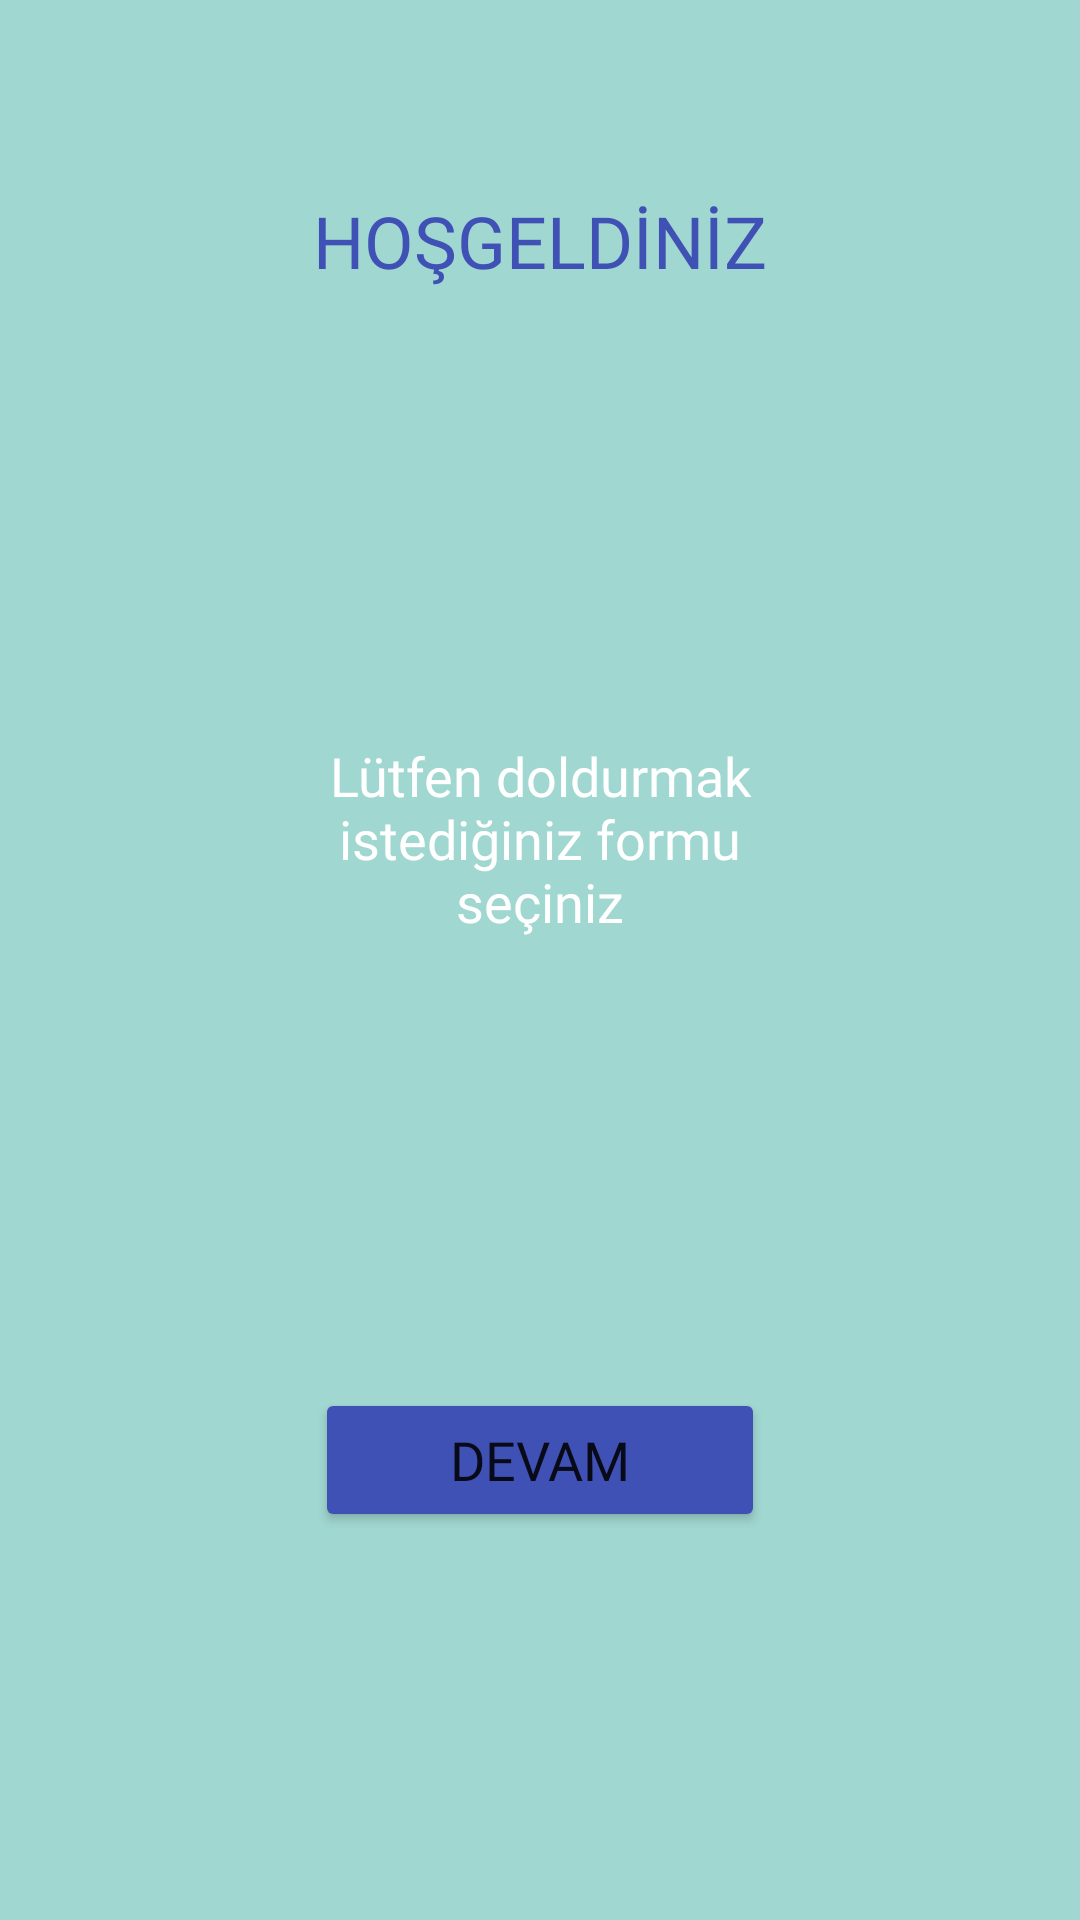

Android layout source for this screen:
<!-- AndroidManifest.xml: application theme Theme.GenclikVeSporForm -->
<!-- res/layout/activity_main.xml -->
<?xml version="1.0" encoding="utf-8"?>

<androidx.constraintlayout.widget.ConstraintLayout xmlns:android="http://schemas.android.com/apk/res/android"
    xmlns:app="http://schemas.android.com/apk/res-auto"
    xmlns:tools="http://schemas.android.com/tools"
    android:layout_width="match_parent"
    android:layout_height="match_parent"
    android:background="#9962BCB1"
    tools:context=".MainActivity">

    <TextView
        android:id="@+id/textView"
        android:layout_width="wrap_content"
        android:layout_height="wrap_content"
        android:layout_marginTop="64dp"
        android:fontFamily="@font/suez_one"
        android:text="HOŞGELDİNİZ"
        android:textColor="#3F51B5"
        android:textSize="24sp"
        app:layout_constraintEnd_toEndOf="parent"
        app:layout_constraintHorizontal_bias="0.5"
        app:layout_constraintStart_toStartOf="parent"
        app:layout_constraintTop_toTopOf="parent" />

    <TextView
        android:id="@+id/textView2"
        android:layout_width="150dp"
        android:layout_height="wrap_content"
        android:layout_marginTop="150dp"
        android:fontFamily="@font/aladin"
        android:inputType="textMultiLine"
        android:text="Lütfen doldurmak istediğiniz formu seçiniz"
        android:textAlignment="center"
        android:textColor="#FFFFFF"
        android:textSize="18sp"
        app:layout_constraintEnd_toEndOf="parent"
        app:layout_constraintHorizontal_bias="0.5"
        app:layout_constraintStart_toStartOf="parent"
        app:layout_constraintTop_toBottomOf="@+id/textView" />

    <androidx.constraintlayout.widget.ConstraintLayout
        android:id="@+id/constraintLayout"
        android:layout_width="0dp"
        android:layout_height="50dp"
        android:layout_marginStart="50dp"
        android:layout_marginTop="50dp"
        android:layout_marginEnd="50dp"
        android:background="@drawable/layout_bg_1"
        app:layout_constraintEnd_toEndOf="parent"
        app:layout_constraintStart_toStartOf="parent"
        app:layout_constraintTop_toBottomOf="@+id/textView2">

        <ImageView
            android:id="@+id/imageView"
            android:layout_width="wrap_content"
            android:layout_height="wrap_content"
            android:layout_marginEnd="8dp"
            app:layout_constraintBottom_toBottomOf="parent"
            app:layout_constraintEnd_toEndOf="parent"
            app:layout_constraintTop_toTopOf="parent"
            app:srcCompat="@drawable/down" />

        <Spinner
            android:id="@+id/spinnerFormlar"
            android:layout_width="match_parent"
            android:layout_height="wrap_content"
            android:layout_marginStart="5dp"
            android:layout_marginEnd="5dp"
            android:background="#FFFFFF"
            app:layout_constraintBottom_toBottomOf="parent"
            app:layout_constraintEnd_toEndOf="parent"
            app:layout_constraintHorizontal_bias="0.5"
            app:layout_constraintStart_toStartOf="parent"
            app:layout_constraintTop_toTopOf="parent" />
    </androidx.constraintlayout.widget.ConstraintLayout>

    <Button
        android:id="@+id/buttonDevam"
        android:layout_width="150dp"
        android:layout_height="wrap_content"
        android:layout_marginTop="50dp"
        android:backgroundTint="#3F51B5"
        android:fontFamily="@font/aladin"
        android:text="DEVAM"
        android:textSize="18sp"
        app:cornerRadius="5dp"
        app:layout_constraintEnd_toEndOf="parent"
        app:layout_constraintHorizontal_bias="0.5"
        app:layout_constraintStart_toStartOf="parent"
        app:layout_constraintTop_toBottomOf="@+id/constraintLayout" />
</androidx.constraintlayout.widget.ConstraintLayout>
<!-- resources referenced by this layout -->
<resources>
  <style name="Theme.GenclikVeSporForm" parent="Theme.MaterialComponents.DayNight.DarkActionBar">
          
          <item name="colorPrimary">@color/purple_500</item>
          <item name="colorPrimaryVariant">@color/purple_700</item>
          <item name="colorOnPrimary">@color/white</item>
          
          <item name="colorSecondary">@color/teal_200</item>
          <item name="colorSecondaryVariant">@color/teal_700</item>
          <item name="colorOnSecondary">@color/black</item>
          
          <item name="android:statusBarColor" tools:targetApi="l">?attr/colorPrimaryVariant</item>
          
          <item name="windowNoTitle">true</item>
          <item name="windowActionBar">false</item>
      </style>
  <color name="purple_500">#3F51B5</color>
  <color name="purple_700">#3F51B5</color>
  <color name="white">#FFFFFFFF</color>
  <color name="teal_200">#FF03DAC5</color>
  <color name="teal_700">#FF018786</color>
  <color name="black">#FF000000</color>
</resources>
